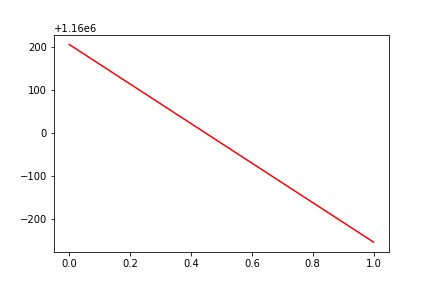

The file beside this chart, header and first rows:
, date, assets
0, 0, 1160206
1, 20170223, 1159746
